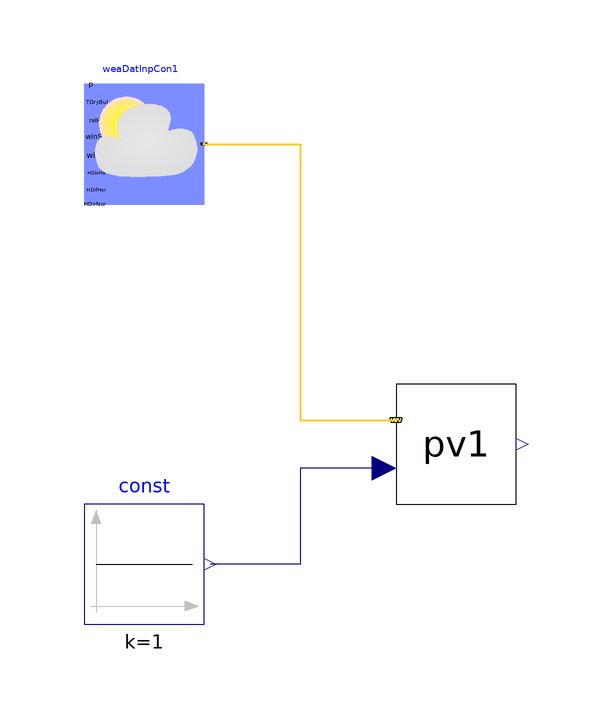

This picture is the connection diagram that the Modelica source below describes through its graphical annotations.

model Test_PVannual
  Components.Photovoltaics.Model.PVModule_simple pv1(
    n=1,
    lat=37.9,
    til=10,
    azi=0,
    A=0.5)
    annotation (Placement(transformation(extent={{-8,-10},{12,10}})));
  Buildings.BoundaryConditions.WeatherData.ReaderTMY3 weaDatInpCon1(
      computeWetBulbTemperature=false, filNam=
        Modelica.Utilities.Files.loadResource(
        "modelica://Buildings/Resources/weatherdata/USA_CA_San.Francisco.Intl.AP.724940_TMY3.mos"))
    "Weather data reader with radiation data obtained from the inputs' connectors"
    annotation (Placement(transformation(extent={{-60,40},{-40,60}})));
  Modelica.Blocks.Sources.Constant const(k=1)
    annotation (Placement(transformation(extent={{-60,-30},{-40,-10}})));
equation
  connect(pv1.scale, const.y) annotation (Line(points={{-10,-4},{-24,-4},{-24,
          -20},{-39,-20}}, color={0,0,127}));
  connect(weaDatInpCon1.weaBus, pv1.weaBus) annotation (Line(
      points={{-40,50},{-24,50},{-24,4},{-8,4}},
      color={255,204,51},
      thickness=0.5));
  annotation (Icon(coordinateSystem(preserveAspectRatio=false)), Diagram(
        coordinateSystem(preserveAspectRatio=false)));
end Test_PVannual;